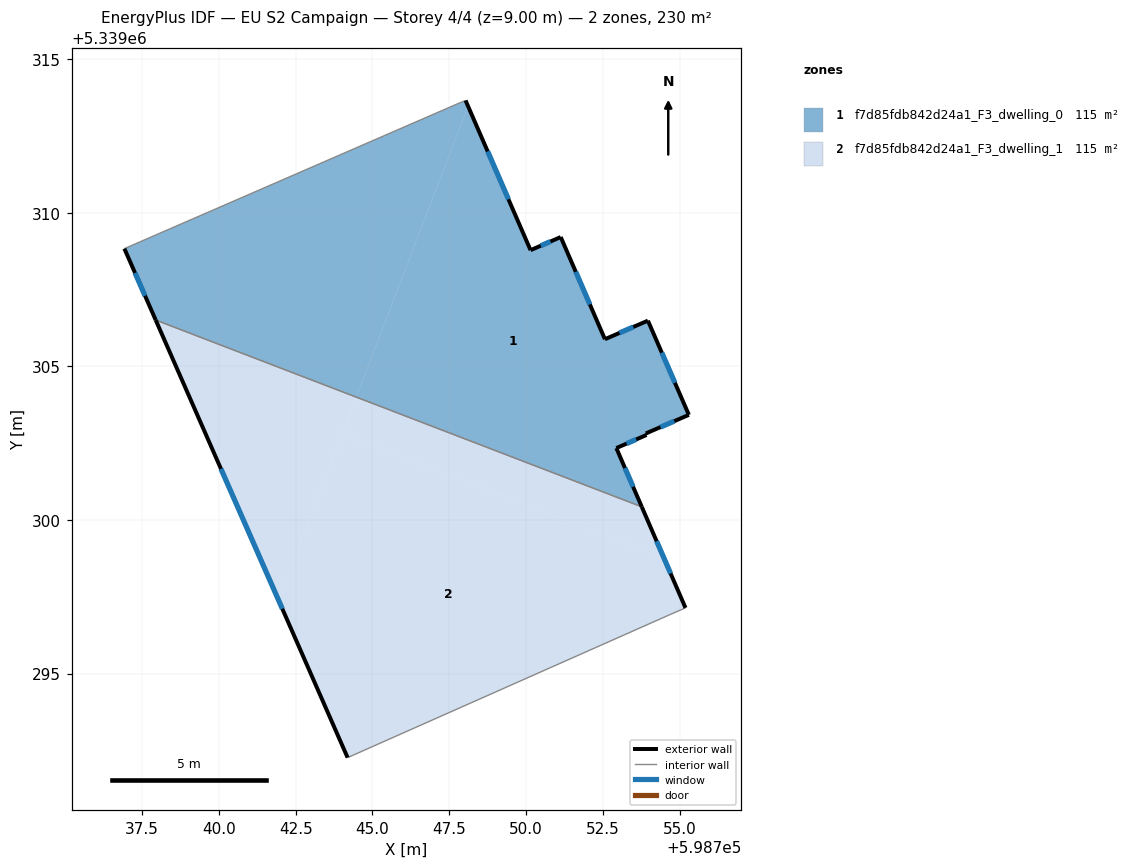
=== STOREY PLAN SPEC (per zone: floor XY polygon, exterior-wall plan segments, windows/doors) ===
zone 1: f7d85fdb842d24a1_F3_dwelling_0  (115.2 m²)
  floor: (598751.13, 5339309.21) (598752.56, 5339305.88) (598753.96, 5339306.49) (598755.30, 5339303.42) (598753.90, 5339302.82) (598753.92, 5339302.76) (598752.94, 5339302.34) (598753.76, 5339300.43) (598744.47, 5339304.00) (598748.11, 5339313.46) (598750.14, 5339308.78)
  floor: (598748.03, 5339313.65) (598748.11, 5339313.46) (598744.47, 5339304.00) (598737.94, 5339306.50) (598736.92, 5339308.83) (598747.75, 5339313.54)
  exterior wall: (598750.14, 5339308.78) – (598748.03, 5339313.65)  [5.3 m]
    window: (598749.42, 5339310.44) – (598748.75, 5339311.99)  [1.6 m²]
  exterior wall: (598751.13, 5339309.21) – (598750.14, 5339308.78)  [1.1 m]
    window: (598750.79, 5339309.06) – (598750.48, 5339308.92)  [0.3 m²]
  exterior wall: (598752.56, 5339305.88) – (598751.13, 5339309.21)  [3.6 m]
    window: (598752.07, 5339307.01) – (598751.62, 5339308.07)  [1.1 m²]
  exterior wall: (598753.96, 5339306.49) – (598752.56, 5339305.88)  [1.5 m]
    window: (598753.49, 5339306.28) – (598753.04, 5339306.09)  [0.5 m²]
  exterior wall: (598755.30, 5339303.42) – (598753.96, 5339306.49)  [3.3 m]
    window: (598754.84, 5339304.46) – (598754.42, 5339305.44)  [1.0 m²]
  exterior wall: (598753.90, 5339302.82) – (598755.30, 5339303.42)  [1.5 m]
    window: (598754.37, 5339303.02) – (598754.82, 5339303.21)  [0.5 m²]
  exterior wall: (598753.92, 5339302.76) – (598753.90, 5339302.82)  [0.1 m]
  exterior wall: (598752.94, 5339302.34) – (598753.92, 5339302.76)  [1.1 m]
    window: (598753.27, 5339302.48) – (598753.58, 5339302.62)  [0.3 m²]
  exterior wall: (598753.76, 5339300.43) – (598752.94, 5339302.34)  [2.1 m]
    window: (598753.48, 5339301.08) – (598753.22, 5339301.69)  [0.6 m²]
  exterior wall: (598736.93, 5339308.83) – (598737.94, 5339306.50)  [2.5 m]
    window: (598737.27, 5339308.04) – (598737.60, 5339307.30)  [0.8 m²]
  interior walls: 3
zone 2: f7d85fdb842d24a1_F3_dwelling_1  (115.2 m²)
  floor: (598754.48, 5339298.77) (598755.19, 5339297.14) (598754.66, 5339296.91) (598744.19, 5339292.26) (598741.94, 5339297.40) (598744.01, 5339302.79)
  floor: (598753.76, 5339300.43) (598754.48, 5339298.77) (598744.01, 5339302.79) (598744.47, 5339304.00)
  floor: (598744.47, 5339304.00) (598741.94, 5339297.40) (598737.94, 5339306.50)
  exterior wall: (598755.19, 5339297.14) – (598753.76, 5339300.43)  [3.6 m]
    window: (598754.70, 5339298.26) – (598754.25, 5339299.31)  [1.1 m²]
  exterior wall: (598737.94, 5339306.50) – (598744.19, 5339292.26)  [15.6 m]
    window: (598740.07, 5339301.66) – (598742.06, 5339297.11)  [4.8 m²]
  interior walls: 3

=== DERIVED (storey summary) ===
Building: EU S2 Campaign
Storey: 4 of 4  (floor level z = 9.00 m)
Storey gross floor area: 230.4 m²
Zones on this storey: 2
  - f7d85fdb842d24a1_F3_dwelling_0: floor 115.2 m²; exterior wall 22.1 m (66.4 m²); 9 window(s) 6.8 m²; WWR 10.2%
  - f7d85fdb842d24a1_F3_dwelling_1: floor 115.2 m²; exterior wall 19.1 m (57.4 m²); 2 window(s) 5.9 m²; WWR 10.2%
Zone adjacency (shared interzone walls):
  - f7d85fdb842d24a1_F3_dwelling_0 ↔ f7d85fdb842d24a1_F3_dwelling_1